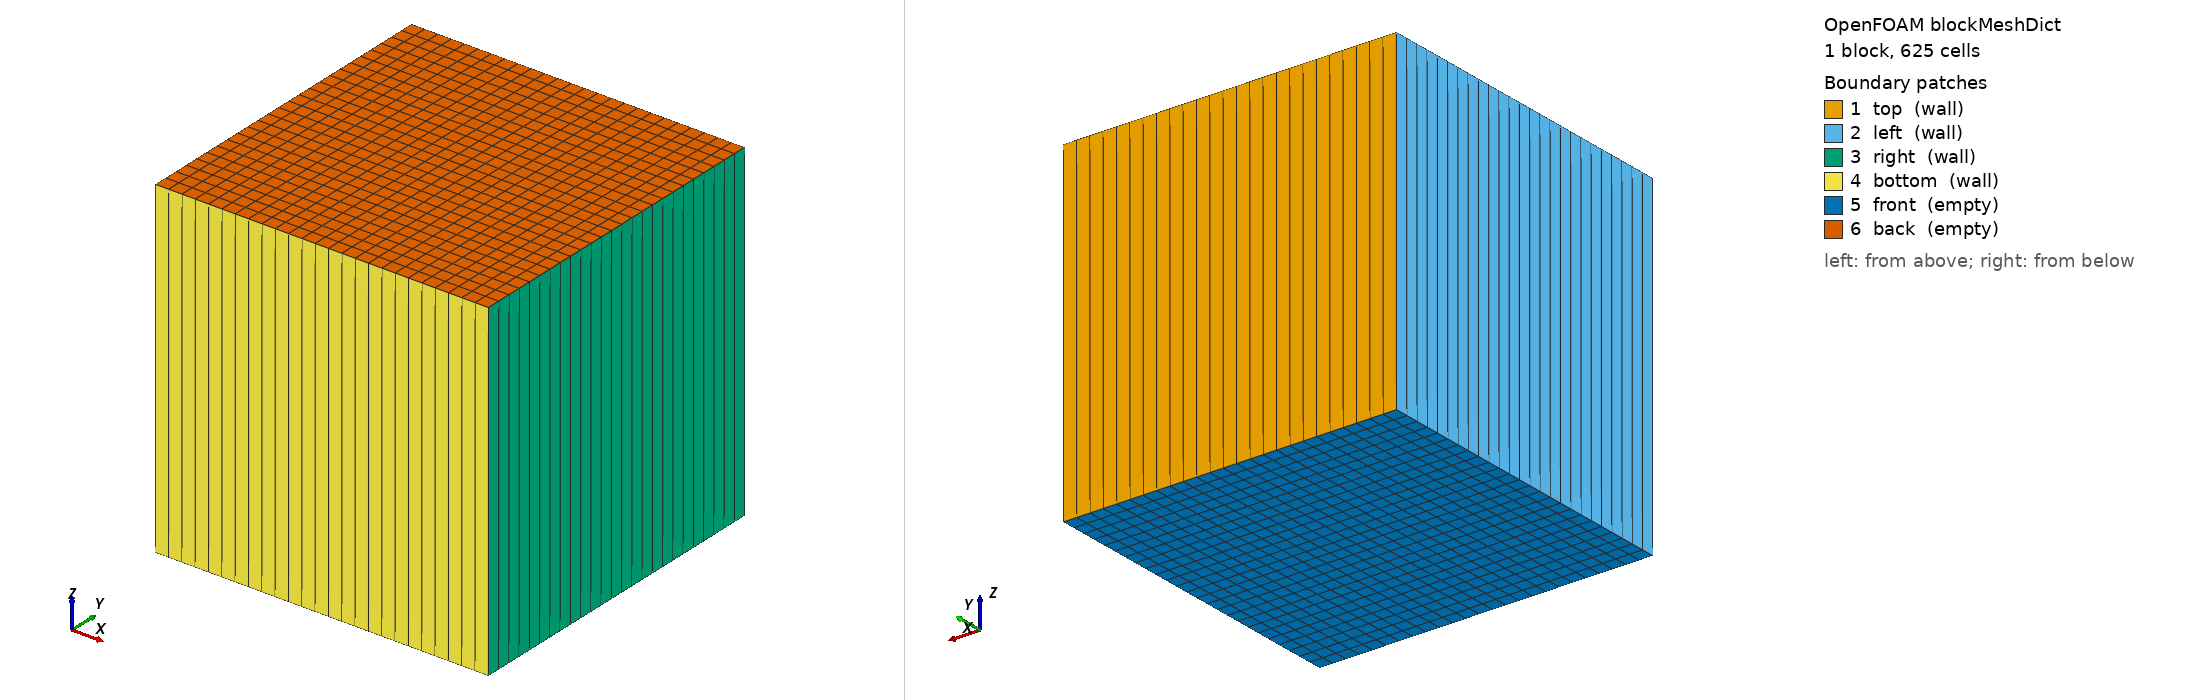

OpenFOAM case: the mesh blockMesh builds from blockMeshDict, 1 block(s), 625 cells. Boundary patches (legend numbers): 1 top (wall), 2 left (wall), 3 right (wall), 4 bottom (wall), 5 front (empty), 6 back (empty). Left view from above one corner, right view from below the opposite corner. Boundary conditions: 2 field file(s) under 0/; 6 of 6 drawn patches have an entry in a shipped field file.

=== system/blockMeshDict ===
/*--------------------------------*- C++ -*----------------------------------*\
  =========                 |
  \\      /  F ield         | OpenFOAM: The Open Source CFD Toolbox
   \\    /   O peration     | Website:  https://openfoam.org
    \\  /    A nd           | Version:  10
     \\/     M anipulation  |
\*---------------------------------------------------------------------------*/
FoamFile
{
    format      ascii;
    class       dictionary;
    object      blockMeshDict;
}
// * * * * * * * * * * * * * * * * * * * * * * * * * * * * * * * * * * * * * //

convertToMeters 1;

vertices
(
    (0.0 0.0 0.0)
    (1.0 0.0 0.0)
    (1.0 1.0 0.0)
    (0.0 1.0 0.0)
    (0.0 0.0 1.0)
    (1.0 0.0 1.0)
    (1.0 1.0 1.0)
    (0.0 1.0 1.0)
);

blocks
(
    hex (0 1 2 3 4 5 6 7) (25 25 1) simpleGrading (1 1 1)
);

edges
(
);

boundary
(
    top
    {
        type wall;
        faces
        (
            (2 6 7 3)
        );
    }
    left
    {
        type wall;
        faces
        (
            (0 3 7 4)
        );
    }
    right
    {
        type wall;
        faces
        (
            (1 2 6 5)
        );
    }
    bottom
    {
        type wall;
        faces
        (
            (0 1 5 4)
        );
    }
    front
    {
        type empty;
        faces
        (
            (0 1 2 3)
        );
    }
    back
    {
        type empty;
        faces
        (
            (4 5 6 7)
        );
    }
);

mergePatchPairs
(
);


// ************************************************************************* //

=== system/controlDict ===
/*--------------------------------*- C++ -*----------------------------------*\
  =========                 |
  \\      /  F ield         | OpenFOAM: The Open Source CFD Toolbox
   \\    /   O peration     | Website:  https://openfoam.org
    \\  /    A nd           | Version:  10
     \\/     M anipulation  |
\*---------------------------------------------------------------------------*/
FoamFile
{
    format      ascii;
    class       dictionary;
    location    "system";
    object      controlDict;
}
// * * * * * * * * * * * * * * * * * * * * * * * * * * * * * * * * * * * * * //

application     checkMatrix;

startFrom       startTime;

startTime       0;

stopAt          endTime;

endTime         1;

deltaT          1;

writeControl    timeStep;

writeInterval   1;

purgeWrite      0;

writeFormat     ascii;

writePrecision  6;

writeCompression off;

timeFormat      general;

timePrecision   6;

runTimeModifiable yes;

adjustTimeStep  no;


// ************************************************************************* //

DebugSwitches
{
    MULES           1;
}

OptimisationSwitches
{
    fileHandler collated;
}

functions
{
    divU
    {
        type            div;
        libs            ("libfieldFunctionObjects.so");

        writeControl    writeTime;
        writeFields     false;
        regionType      all;

        result          divU;

        field           phi;
    }

    maxValue
    {
        type            volFieldValue;

        libs            ("libfieldFunctionObjects.so");

        log             true;

        writeControl    timeStep;

        writeFields     false;

        regionType      all;

        cellZone        all;

        operation       max;

        fields (p_rgh T divU);
    }

    minValue
    {
        type            volFieldValue;

        libs            ("libfieldFunctionObjects.so");

        log             true;

        writeControl    timeStep;

        writeFields     false;

        regionType      all;

        cellZone        all;

        operation       min;

        fields (p_rgh T divU);
    }

    maxMagValue
    {
        type            volFieldValue;

        libs            ("libfieldFunctionObjects.so");

        log             true;

        writeControl    timeStep;

        writeFields     false;

        regionType      all;

        cellZone        all;

        operation       maxMag;

        fields (U);
    }

    lineUniform
    {
        type            sets;

        libs            ("libsampling.so");

        writeControl    writeTime;

        interpolationScheme cellPoint;

        setFormat       raw;

        fields          (alpha.water);

        sets
        (
            left
            {
                type            lineUniform;
                axis            distance;
                start           (1e-7 0.0 5e-5);
                end             (1e-7 5e-4 5e-5);
                nPoints         120;
            }

            right
            {
                type            lineUniform;
                axis            distance;
                start           (0.9999e-3 0.0 5e-5);
                end             (0.9999e-3 5e-4 5e-5);
                nPoints         120;
            }
        );
    }
}

=== 0/T.orig ===
/*--------------------------------*- C++ -*----------------------------------*\
  =========                 |
  \\      /  F ield         | OpenFOAM: The Open Source CFD Toolbox
   \\    /   O peration     | Website:  https://openfoam.org
    \\  /    A nd           | Version:  10
     \\/     M anipulation  |
\*---------------------------------------------------------------------------*/
FoamFile
{
    format      ascii;
    class       volScalarField;
    object      T;
}
// * * * * * * * * * * * * * * * * * * * * * * * * * * * * * * * * * * * * * //

dimensions      [0 0 0 0 0];

internalField   uniform 0;

boundaryField
{
    "(bottom|right)"
    {
        type            zeroGradient;
    }

    top
    {
        type            fixedValue;
        value           uniform 0;
    }

    left
    {
        type            codedFixedValue;
        value           uniform 200;
        name            leftTemperature;

        code
        #{
            const vectorField& Cf = patch().Cf();
            forAll(Cf, faceI)
            {
                operator[](faceI) = 1.0 - Cf[faceI].y();
            }
        #};
    }

    "(front|back)"
    {
        type            empty;
    }
}


// ************************************************************************* //
